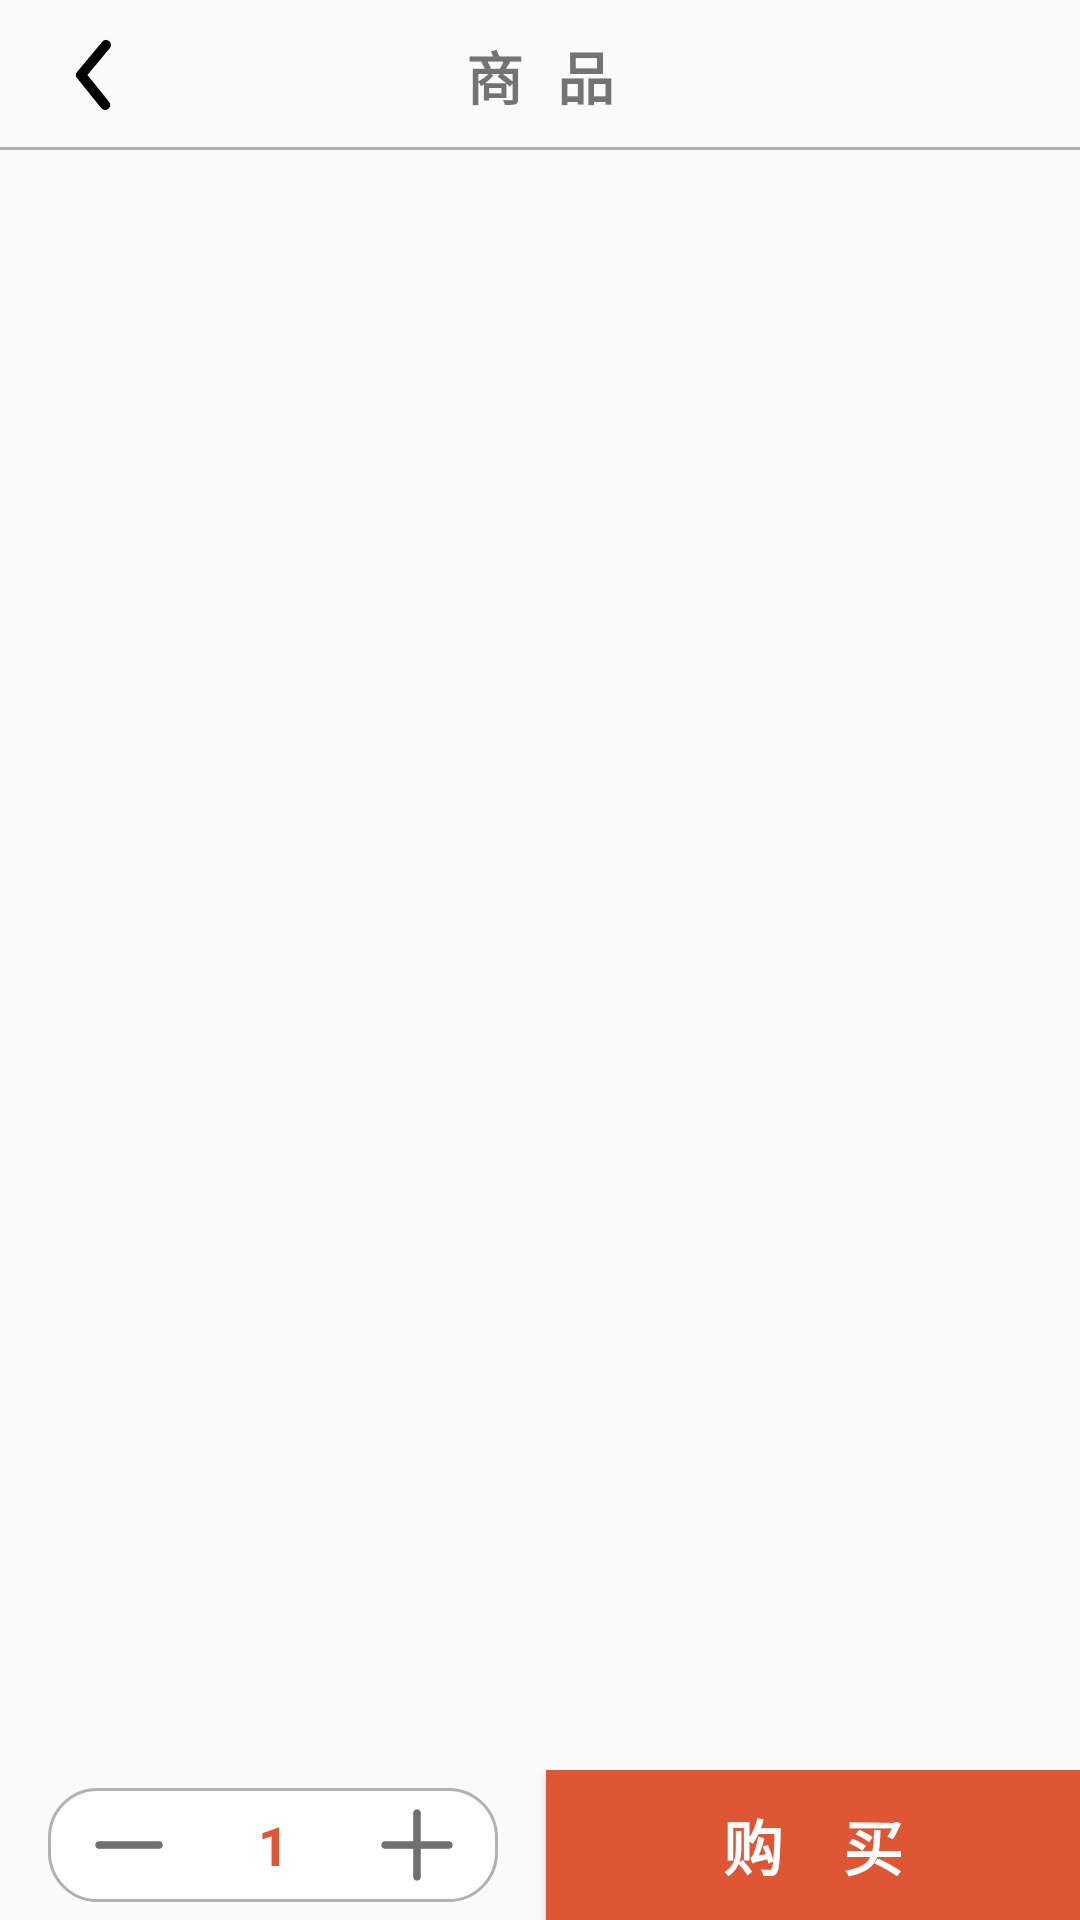

Android layout source for this screen:
<!-- AndroidManifest.xml: application theme AppTheme -->
<!-- res/layout/layout_goods.xml -->
<?xml version="1.0" encoding="utf-8"?>
<LinearLayout xmlns:android="http://schemas.android.com/apk/res/android"
    xmlns:app="http://schemas.android.com/apk/res-auto"
    xmlns:tools="http://schemas.android.com/tools"
    android:layout_width="match_parent"
    android:layout_height="match_parent"
    android:orientation="vertical"
    tools:context=".GoodsActivity">

    <RelativeLayout
        android:layout_width="match_parent"
        android:layout_height="40dp"
        android:layout_marginTop="5dp"
        android:orientation="horizontal">

        <Button
            android:id="@+id/goods_btn_back"
            android:layout_width="40dp"
            android:layout_height="40dp"
            android:layout_marginStart="12dp"
            android:background="@drawable/back"
            android:layout_centerVertical="true"/>

        <TextView
            android:layout_width="match_parent"
            android:layout_height="match_parent"
            android:text="商品"
            android:textSize="19sp"
            android:letterSpacing="0.6"
            android:gravity="center"
            android:textStyle="bold"
            android:layout_centerVertical="true"/>


    </RelativeLayout>

    <View
        android:layout_width="match_parent"
        android:layout_height="1dp"
        android:layout_marginTop="4dp"
        android:background="@color/colorGray"/>


    <ScrollView
        android:layout_width="match_parent"
        android:layout_height="0dp"
        android:layout_weight="1">

        <LinearLayout
            android:layout_width="match_parent"
            android:layout_height="wrap_content"
            android:orientation="vertical">

            <ImageView
                android:id="@+id/goods_img"
                android:layout_width="match_parent"
                android:layout_height="300dp" />


            <LinearLayout
                android:layout_width="match_parent"
                android:layout_height="wrap_content"
                android:orientation="horizontal">
            <TextView
                android:id="@+id/goods_price"
                android:layout_width="wrap_content"
                android:layout_height="wrap_content"
                android:layout_marginStart="16dp"
                android:layout_marginTop="20dp"
                android:layout_marginEnd="12dp"
                android:letterSpacing="0.1"
                android:maxLines="1"
                android:text=""
                android:layout_weight="1"
                android:textColor="@color/orange"
                android:textSize="24sp"
                android:textStyle="bold" />

                <TextView
                    android:id="@+id/goods_quantity"
                    android:layout_width="wrap_content"
                    android:layout_height="wrap_content"
                    android:layout_marginStart="12dp"
                    android:layout_marginTop="20dp"
                    android:layout_marginEnd="16dp"
                    android:letterSpacing="0.1"
                    android:maxLines="1"
                    android:text=""
                    android:gravity="center_vertical|right"
                    android:layout_weight="1"
                    android:textColor="@color/colorBlack_10"
                    android:textSize="18sp" />

            </LinearLayout>
            <TextView
                android:id="@+id/goods_name"
                android:layout_width="match_parent"
                android:layout_height="wrap_content"
                android:layout_marginStart="16dp"
                android:layout_marginTop="20dp"
                android:layout_marginEnd="12dp"
                android:letterSpacing="0.1"
                android:maxLines="3"
                android:text=""
                android:textColor="@color/colorBlack_10"
                android:textSize="20sp"
                android:textStyle="bold" />

            <TextView
                android:id="@+id/goods_info"
                android:layout_width="match_parent"
                android:layout_height="wrap_content"
                android:layout_marginStart="16dp"
                android:layout_marginTop="20dp"
                android:layout_marginEnd="12dp"
                android:maxLines="9"
                android:textColor="@color/colorBlack_10"
                android:textSize="18sp" />


        </LinearLayout>
    </ScrollView>

    <View
        android:layout_width="match_parent"
        android:layout_height="1dp"
        android:background="@color/gray"/>
<LinearLayout
    android:layout_width="match_parent"
    android:layout_height="50dp"
    android:orientation="horizontal">
    <LinearLayout
        android:layout_width="wrap_content"
        android:layout_height="match_parent"
        android:layout_weight="1"
        android:layout_marginHorizontal="16dp"
        android:layout_marginVertical="6dp"
        android:background="@drawable/box">
        <Button
            android:id="@+id/good_btn"
            android:layout_width="30dp"
            android:layout_height="30dp"
            android:layout_marginStart="12dp"
            android:background="@drawable/minus"
            android:layout_gravity="center_vertical"
            />
        <View
            android:layout_width="1dp"
            android:layout_height="match_parent"
            android:layout_marginStart="6dp"
            android:background="@color/gray"/>
        <EditText
            android:id="@+id/good_et"
            android:layout_width="0dp"
            android:layout_height="match_parent"
            android:layout_weight="1"
            android:text="1"
            android:textStyle="bold"
            android:gravity="center"
            android:inputType="number"
            android:textSize="18sp"
            android:maxLines="6"
            android:background="@null"
            android:textColor="@color/orange"
            android:layout_marginHorizontal="6dp"
            />
        <View
            android:layout_width="1dp"
            android:layout_height="match_parent"
            android:layout_marginEnd="6dp"
            android:background="@color/gray"/>
        <Button
            android:id="@+id/good_btn_add"
            android:layout_width="30dp"
            android:layout_height="30dp"
            android:layout_marginEnd="12dp"
            android:layout_gravity="center_vertical"
            android:background="@drawable/plus"/>
    </LinearLayout>
    <Button
        android:id="@+id/btn_buy"
        android:layout_width="wrap_content"
        android:layout_height="50dp"
        android:text="购买"
        android:layout_weight="3"
        android:letterSpacing="1"
        android:textSize="20sp"
        android:gravity="center"
        android:textStyle="bold"
        android:textColor="@color/colorWhite"
        android:background="@color/orange"/>

</LinearLayout>

</LinearLayout>
<!-- resources referenced by this layout -->
<resources>
  <color name="colorBlack_10">#515151</color>
  <color name="colorGray">#B1B1B1</color>
  <color name="colorWhite">#FFFFFF</color>
  <color name="orange">#de5633</color>
  <!-- drawable back: png bitmap (drawable, 3142 bytes) -->
  <!-- drawable box (drawable) -->
  <?xml version="1.0" encoding="utf-8"?>
  <shape xmlns:android="http://schemas.android.com/apk/res/android"
      android:shape="rectangle">
      <corners android:radius="16dp"/>
      <solid android:color="@color/colorWhite" />
      <stroke android:color="@color/colorGray"
          android:width="1dp"/>
  </shape>
  <!-- drawable minus: png bitmap (drawable, 1728 bytes) -->
  <!-- drawable plus: png bitmap (drawable, 2735 bytes) -->
  <style name="AppTheme" parent="Theme.AppCompat.Light.NoActionBar">
          
          <item name="colorPrimary">@color/orange</item>
          <item name="colorPrimaryDark">@color/orange</item>
          <item name="colorAccent">@color/orange</item>
      </style>
</resources>
